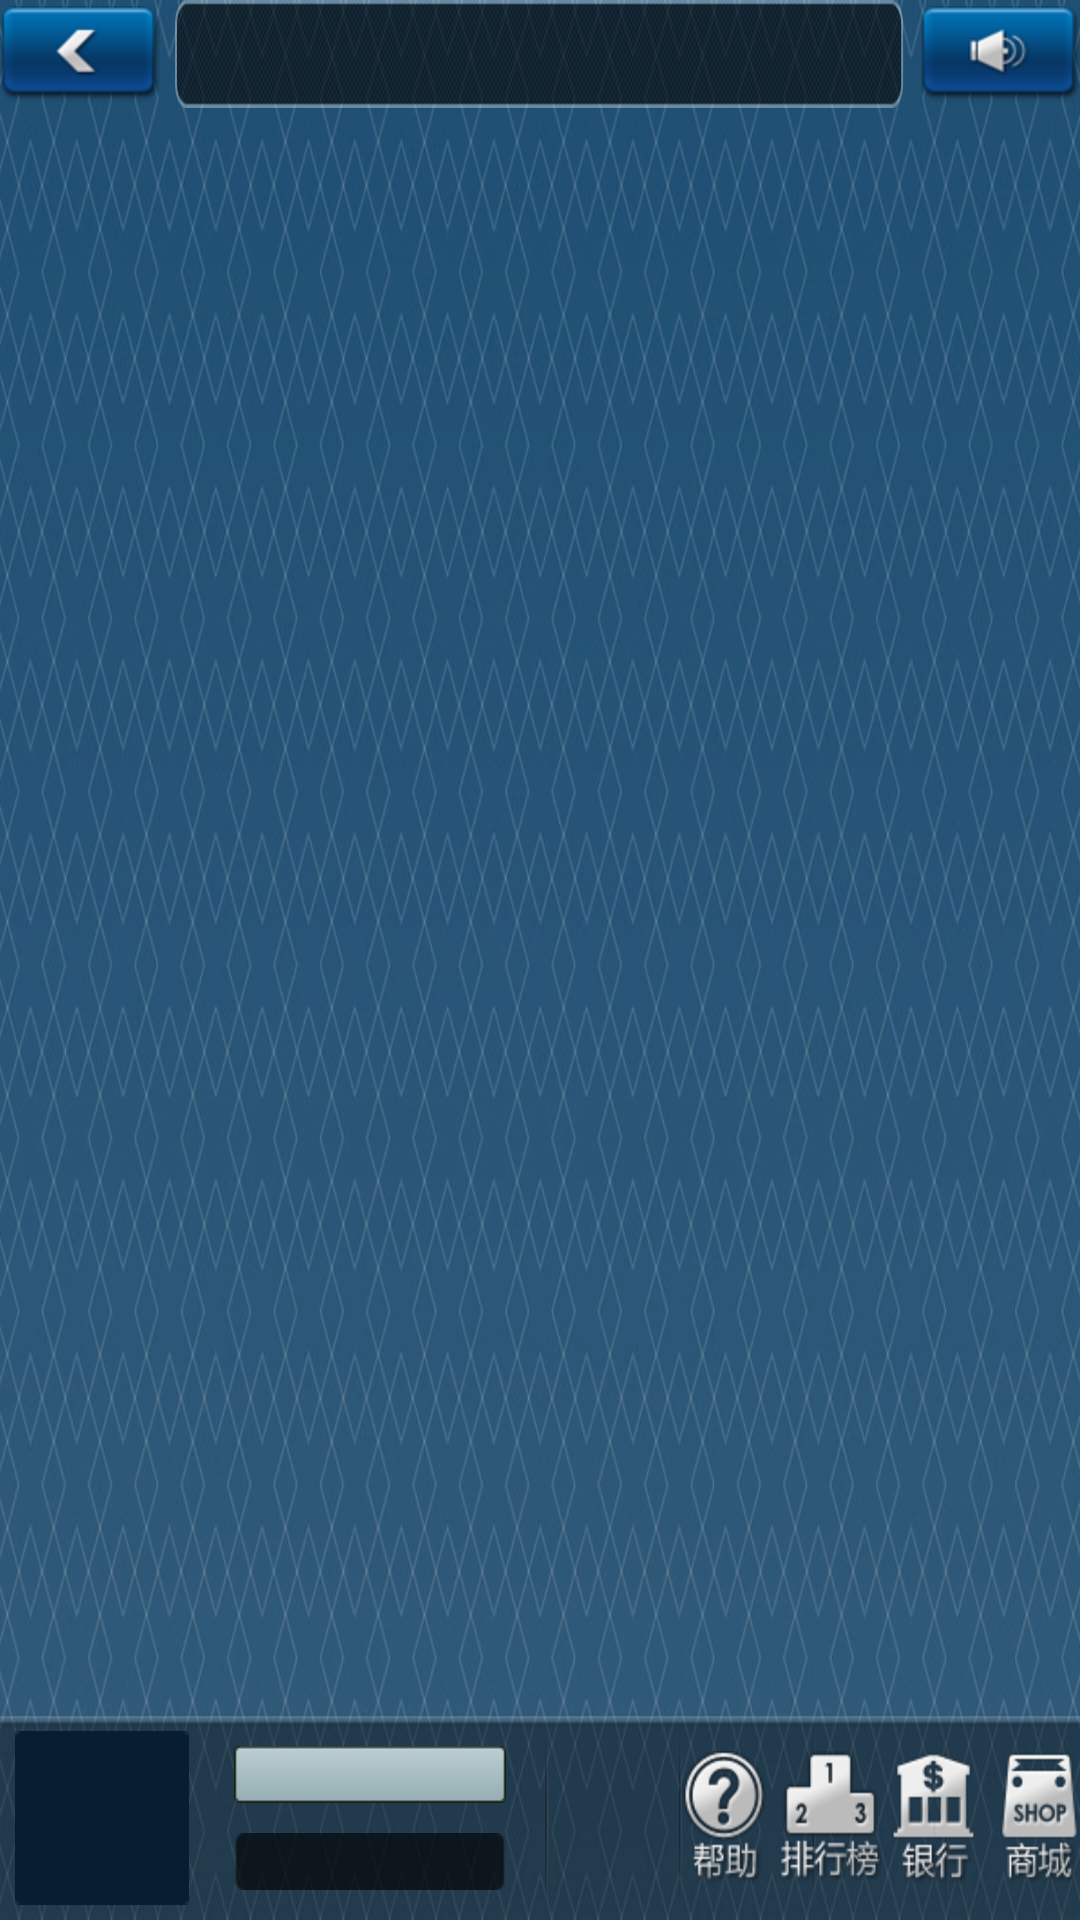

Reconstruct the res/layout file that produces this screen, plus the resources it refers to.
<!-- AndroidManifest.xml: activity theme android:Theme.NoTitleBar.Fullscreen -->
<!-- res/layout/server.xml -->
<?xml version="1.0" encoding="utf-8"?>
<LinearLayout xmlns:android="http://schemas.android.com/apk/res/android"
    android:layout_width="fill_parent"
    android:layout_height="fill_parent"
    android:background="@drawable/bg"
    android:orientation="vertical" >

    <LinearLayout
        android:layout_width="fill_parent"
        android:layout_height="wrap_content"
        android:orientation="horizontal" >

        <ImageButton
            android:id="@+id/server_bt_back"
            android:layout_width="wrap_content"
            android:layout_height="wrap_content"
            android:layout_gravity="center_vertical"
            android:background="@drawable/hall_button_back" />

        <RelativeLayout
            android:layout_width="fill_parent"
            android:layout_height="wrap_content"
            android:layout_marginLeft="5dip"
            android:layout_marginRight="5dip"
            android:layout_weight="1" >

            <EditText
                android:id="@+id/server_txt_msgin"
                android:layout_width="fill_parent"
                android:layout_height="wrap_content"
                android:background="@drawable/room_notice"
                android:focusable="true"
                android:focusableInTouchMode="true"
                android:imeOptions="flagNoExtractUi|actionSend"
                android:paddingBottom="1dip"
                android:paddingLeft="5dip"
                android:paddingRight="5dip"
                android:paddingTop="1dip"
                android:singleLine="true"
                android:textColor="@color/darkgold"
                android:textStyle="bold" />

            <Button
                android:id="@+id/server_bt_horninfo"
                android:layout_width="fill_parent"
                android:layout_height="wrap_content"
                android:background="@drawable/room_notice"
                android:ellipsize="end"
                android:singleLine="true"
                android:textColor="#FFFAFA00" />
        </RelativeLayout>

        <ImageButton
            android:id="@+id/server_bt_horn"
            android:layout_width="wrap_content"
            android:layout_height="wrap_content"
            android:layout_gravity="center_vertical"
            android:background="@drawable/hall_button_speaker" />
    </LinearLayout>

    <HorizontalScrollView
        android:layout_width="fill_parent"
        android:layout_height="fill_parent"
        android:layout_weight="1"
        android:background="@android:color/transparent"
        android:fadingEdge="none"
        android:scrollbars="none" >

        <FrameLayout
            android:layout_width="fill_parent"
            android:layout_height="fill_parent" >

            <LinearLayout
                android:layout_width="fill_parent"
                android:layout_height="fill_parent"
                android:orientation="horizontal" >

                <GridView
                    android:id="@+id/server_gridview"
                    android:layout_width="fill_parent"
                    android:layout_height="wrap_content"
                    android:layout_gravity="center_vertical"
                    android:scrollbars="none"
                    android:stretchMode="columnWidth" >
                </GridView>
            </LinearLayout>
        </FrameLayout>
    </HorizontalScrollView>

    <LinearLayout
        android:layout_width="fill_parent"
        android:layout_height="wrap_content"
        android:layout_gravity="bottom"
        android:background="@drawable/bg_room_down"
        android:orientation="horizontal" >

        <ImageView
            android:id="@+id/server_img_head"
            android:layout_width="58dip"
            android:layout_height="58dip"
            android:layout_gravity="center_vertical"
            android:layout_margin="5dip"
            android:background="@drawable/hall_playerhead" />

        <LinearLayout
            android:layout_width="wrap_content"
            android:layout_height="match_parent"
            android:layout_marginLeft="5dip"
            android:orientation="vertical" >

            <RelativeLayout
                android:layout_width="wrap_content"
                android:layout_height="fill_parent"
                android:layout_weight="1" >

                <TextView
                    android:id="@+id/server_txt_nickname"
                    android:layout_width="wrap_content"
                    android:layout_height="wrap_content"
                    android:layout_alignParentBottom="true"
                    android:layout_margin="5dip"
                    android:background="@drawable/txt_name_bg"
                    android:ellipsize="end"
                    android:singleLine="true"
                    android:textColor="@color/darkgold"
                    android:textStyle="bold" />
            </RelativeLayout>

            <RelativeLayout
                android:layout_width="wrap_content"
                android:layout_height="fill_parent"
                android:layout_weight="1" >

                <TextView
                    android:id="@+id/server_txt_score"
                    android:layout_width="wrap_content"
                    android:layout_height="wrap_content"
                    android:layout_alignParentTop="true"
                    android:layout_margin="5dip"
                    android:background="@drawable/txt_score_bg"
                    android:ellipsize="end"
                    android:singleLine="true"
                    android:textColor="#ffFAFA00"
                    android:textStyle="bold" />
            </RelativeLayout>
        </LinearLayout>

        <LinearLayout
            android:layout_width="fill_parent"
            android:layout_height="fill_parent"
            android:layout_marginLeft="50dip"
            android:orientation="horizontal" >

            <LinearLayout
                android:layout_width="wrap_content"
                android:layout_height="wrap_content"
                android:layout_gravity="center"
                android:layout_weight="1" >

                 
            </LinearLayout>

            <LinearLayout
                android:layout_width="wrap_content"
                android:layout_height="wrap_content"
                android:layout_gravity="center"
                android:layout_weight="1" >

                <ImageButton
                    android:id="@+id/server_bt_about"
                    android:layout_width="wrap_content"
                    android:layout_height="wrap_content"
                    android:background="@drawable/hall_icon_help" />
            </LinearLayout>

            <LinearLayout
                android:layout_width="wrap_content"
                android:layout_height="wrap_content"
                android:layout_gravity="center"
                android:layout_weight="1" >

                <ImageButton
                    android:id="@+id/server_bt_list"
                    android:layout_width="wrap_content"
                    android:layout_height="wrap_content"
                    android:background="@drawable/hall_icon_ranking" />
            </LinearLayout>

            <LinearLayout
                android:layout_width="wrap_content"
                android:layout_height="wrap_content"
                android:layout_gravity="center"
                android:layout_weight="1" >

                <ImageButton
                    android:id="@+id/server_bt_bank"
                    android:layout_width="wrap_content"
                    android:layout_height="wrap_content"
                    android:background="@drawable/hall_icon_bank" />
            </LinearLayout>

            <LinearLayout
                android:layout_width="wrap_content"
                android:layout_height="wrap_content"
                android:layout_gravity="center"
                android:layout_weight="1" >

                <ImageButton
                    android:id="@+id/server_bt_shop"
                    android:layout_width="wrap_content"
                    android:layout_height="wrap_content"
                    android:background="@drawable/hall_icon_shop" />
            </LinearLayout>
        </LinearLayout>
    </LinearLayout>

</LinearLayout>
<!-- resources referenced by this layout -->
<resources>
  <color name="darkgold">#FF9e7e67</color>
  <!-- drawable bg: jpg bitmap (drawable-hdpi, 267387 bytes) -->
  <!-- drawable bg_room_down: png bitmap (drawable-hdpi, 10495 bytes) -->
  <!-- drawable hall_button_back: png bitmap (drawable-hdpi, 5233 bytes) -->
  <!-- drawable hall_button_speaker: png bitmap (drawable-hdpi, 5670 bytes) -->
  <!-- drawable hall_icon_bank: png bitmap (drawable-hdpi, 7293 bytes) -->
  <!-- drawable hall_icon_help: png bitmap (drawable-hdpi, 9243 bytes) -->
  <!-- drawable hall_icon_ranking: png bitmap (drawable-hdpi, 7515 bytes) -->
  <!-- drawable hall_icon_shop: png bitmap (drawable-hdpi, 7905 bytes) -->
  <!-- drawable hall_playerhead: png bitmap (drawable-hdpi, 2902 bytes) -->
  <!-- drawable room_notice: png bitmap (drawable-hdpi, 4166 bytes) -->
  <!-- drawable txt_name_bg: png bitmap (drawable-hdpi, 3086 bytes) -->
  <!-- drawable txt_score_bg: png bitmap (drawable-hdpi, 2984 bytes) -->
</resources>
